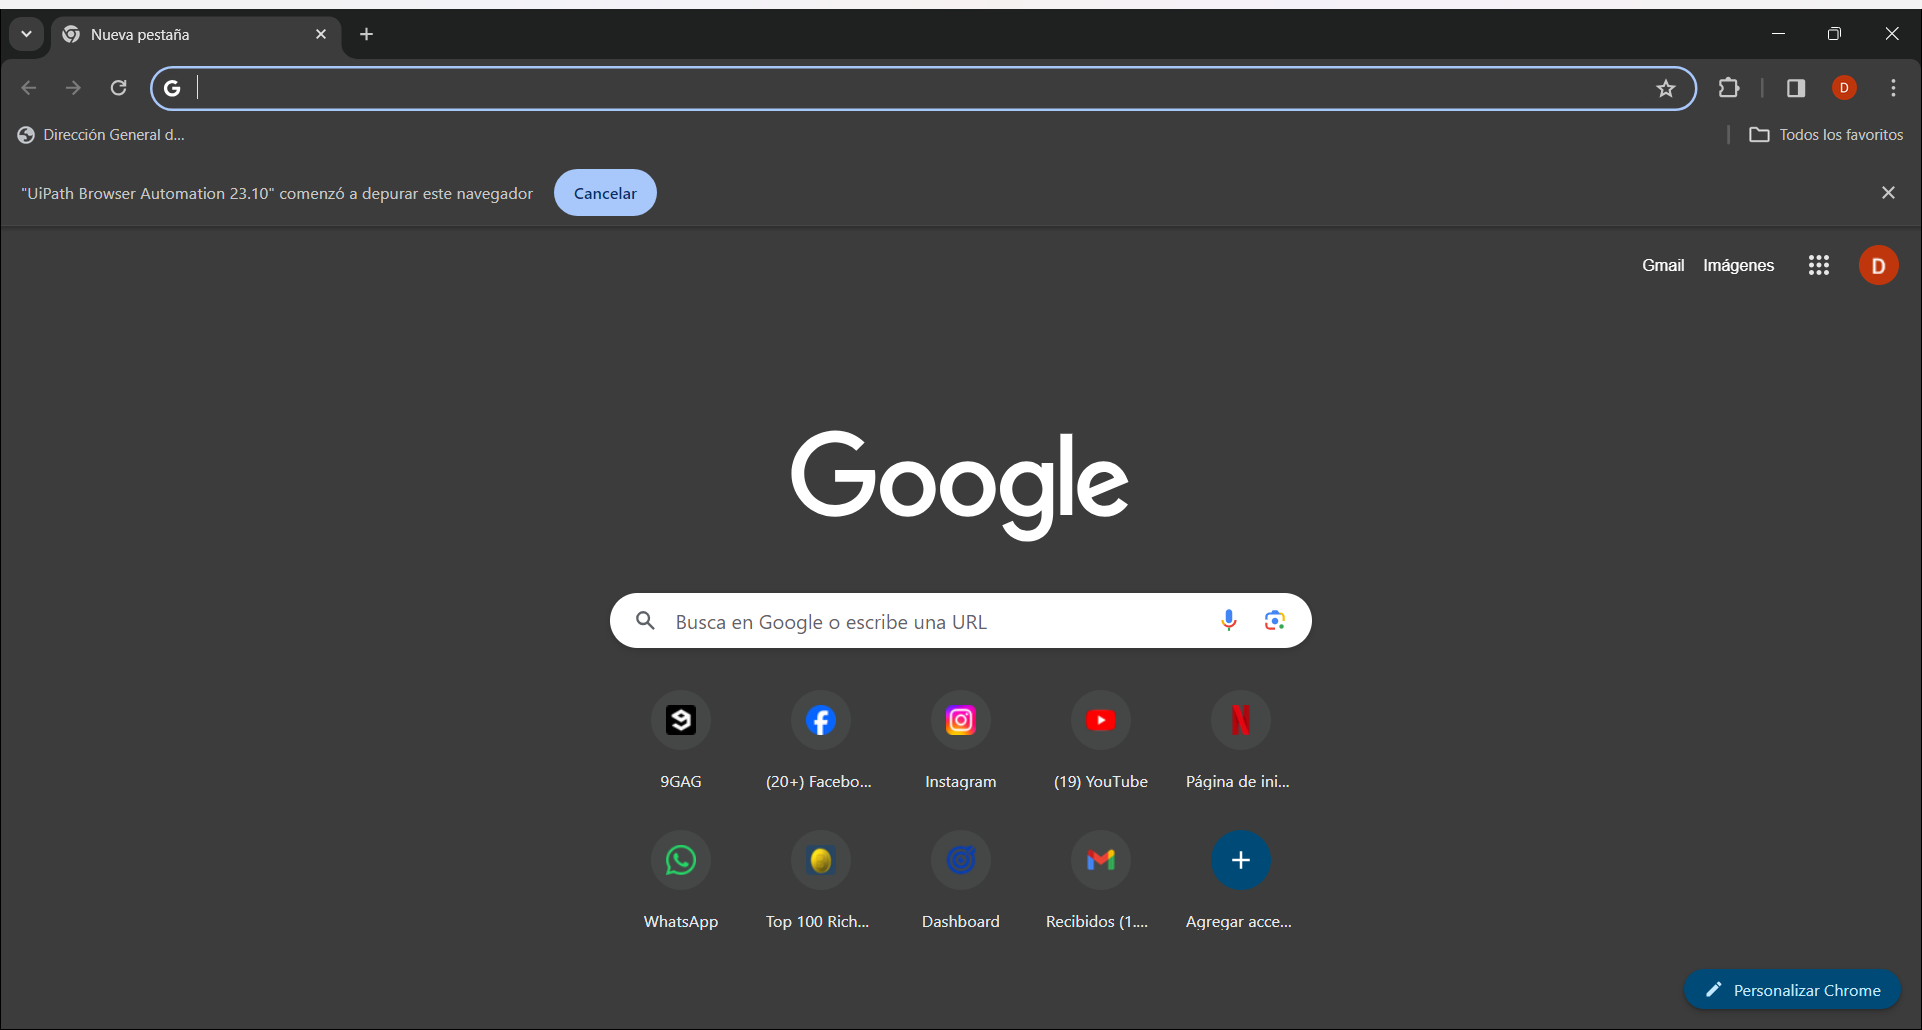
Task: Robotic Enterprise Framework
Workflow: Open

Step 1: Use Browser Chrome: Nueva pestaña (chrome.exe)
